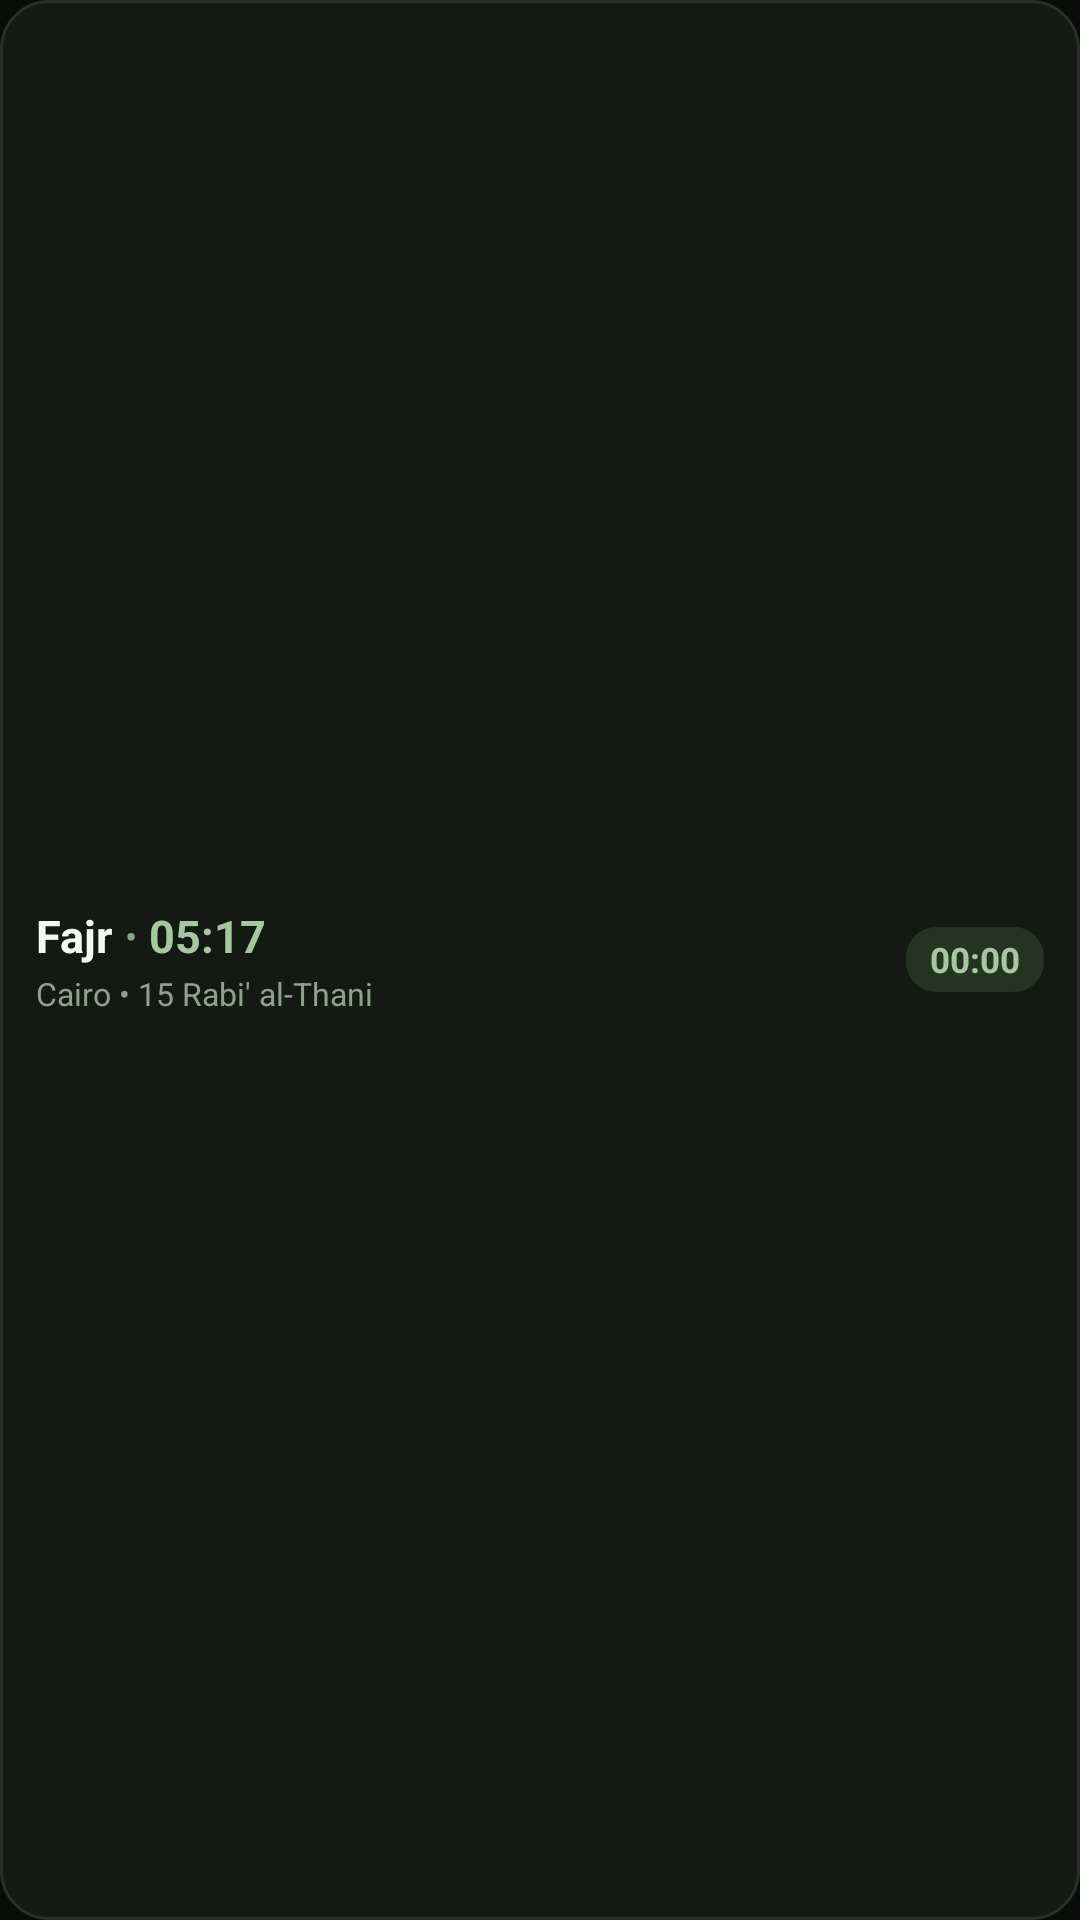

Reconstruct the res/layout file that produces this screen, plus the resources it refers to.
<!-- AndroidManifest.xml: application theme Theme.Atharأَثَر -->
<!-- res/layout/notification_live_status_hero_collapsed.xml -->
<?xml version="1.0" encoding="utf-8"?>
<LinearLayout xmlns:android="http://schemas.android.com/apk/res/android"
    android:id="@+id/live_root"
    android:layout_width="match_parent"
    android:layout_height="wrap_content"
    android:orientation="horizontal"
    android:gravity="center_vertical"
    android:background="@drawable/bg_live_status_card"
    android:paddingStart="12dp"
    android:paddingEnd="12dp"
    android:paddingTop="8dp"
    android:paddingBottom="8dp"
    android:layoutDirection="ltr">

    
    <LinearLayout
        android:layout_width="0dp"
        android:layout_height="wrap_content"
        android:layout_weight="1"
        android:orientation="vertical"
        android:gravity="start|center_vertical"
        android:layoutDirection="ltr">

        <LinearLayout
            android:layout_width="wrap_content"
            android:layout_height="wrap_content"
            android:orientation="horizontal"
            android:gravity="center_vertical"
            android:layoutDirection="ltr">

            <TextView
                android:id="@+id/live_prayer_name"
                android:layout_width="wrap_content"
                android:layout_height="wrap_content"
                android:text="Fajr"
                android:textColor="#F4F8F3"
                android:textSize="15sp"
                android:textStyle="bold"
                android:textAlignment="viewStart"
                android:maxLines="1" />

            <TextView
                android:layout_width="wrap_content"
                android:layout_height="wrap_content"
                android:layout_marginStart="4dp"
                android:layout_marginEnd="4dp"
                android:text="•"
                android:textColor="#8CA389"
                android:textSize="12sp" />

            <TextView
                android:id="@+id/live_prayer_time"
                android:layout_width="wrap_content"
                android:layout_height="wrap_content"
                android:text="05:17"
                android:textColor="#A5C89E"
                android:textSize="15sp"
                android:textStyle="bold"
                android:textAlignment="viewStart"
                android:maxLines="1" />
        </LinearLayout>

        <TextView
            android:id="@+id/live_sub_info"
            android:layout_width="wrap_content"
            android:layout_height="wrap_content"
            android:layout_marginTop="2dp"
            android:text="Cairo • 15 Rabi' al-Thani"
            android:textColor="#8CA389"
            android:textSize="10.5sp"
            android:textAlignment="viewStart"
            android:maxLines="1"
            android:ellipsize="end" />
    </LinearLayout>

    
    <FrameLayout
        android:layout_width="wrap_content"
        android:layout_height="wrap_content"
        android:layout_marginStart="8dp"
        android:background="@drawable/bg_widget_countdown_pill"
        android:paddingStart="8dp"
        android:paddingEnd="8dp"
        android:paddingTop="3dp"
        android:paddingBottom="3dp">

        <Chronometer
            android:id="@+id/live_countdown_chrono"
            android:layout_width="wrap_content"
            android:layout_height="wrap_content"
            android:textColor="#A5C89E"
            android:textSize="11.5sp"
            android:textStyle="bold" />

        <TextView
            android:id="@+id/live_countdown_text"
            android:layout_width="wrap_content"
            android:layout_height="wrap_content"
            android:textColor="#A5C89E"
            android:textSize="11.5sp"
            android:textStyle="bold"
            android:visibility="gone" />
    </FrameLayout>
</LinearLayout>
<!-- resources referenced by this layout -->
<resources>
  <!-- drawable bg_live_status_card (drawable) -->
  <?xml version="1.0" encoding="utf-8"?>
  <shape xmlns:android="http://schemas.android.com/apk/res/android"
      android:shape="rectangle">
      <solid android:color="#141913" />
      <stroke android:width="1dp" android:color="#263224" />
      <corners android:radius="16dp" />
  </shape>
  <!-- drawable bg_widget_countdown_pill (drawable) -->
  <?xml version="1.0" encoding="utf-8"?>
  <shape xmlns:android="http://schemas.android.com/apk/res/android"
      android:shape="rectangle">
      <solid android:color="#243322" />
      <corners android:radius="10dp" />
  </shape>
  <style name="Theme.Atharأَثَر" parent="android:Theme.Material.NoActionBar">
          <item name="android:windowBackground">#FF0A0C08</item>
          <item name="android:windowBackgroundFallback">#FF0A0C08</item>
          <item name="android:statusBarColor">@android:color/transparent</item>
          <item name="android:navigationBarColor">@android:color/transparent</item>
          <item name="android:windowLightStatusBar">false</item>
      </style>
</resources>
